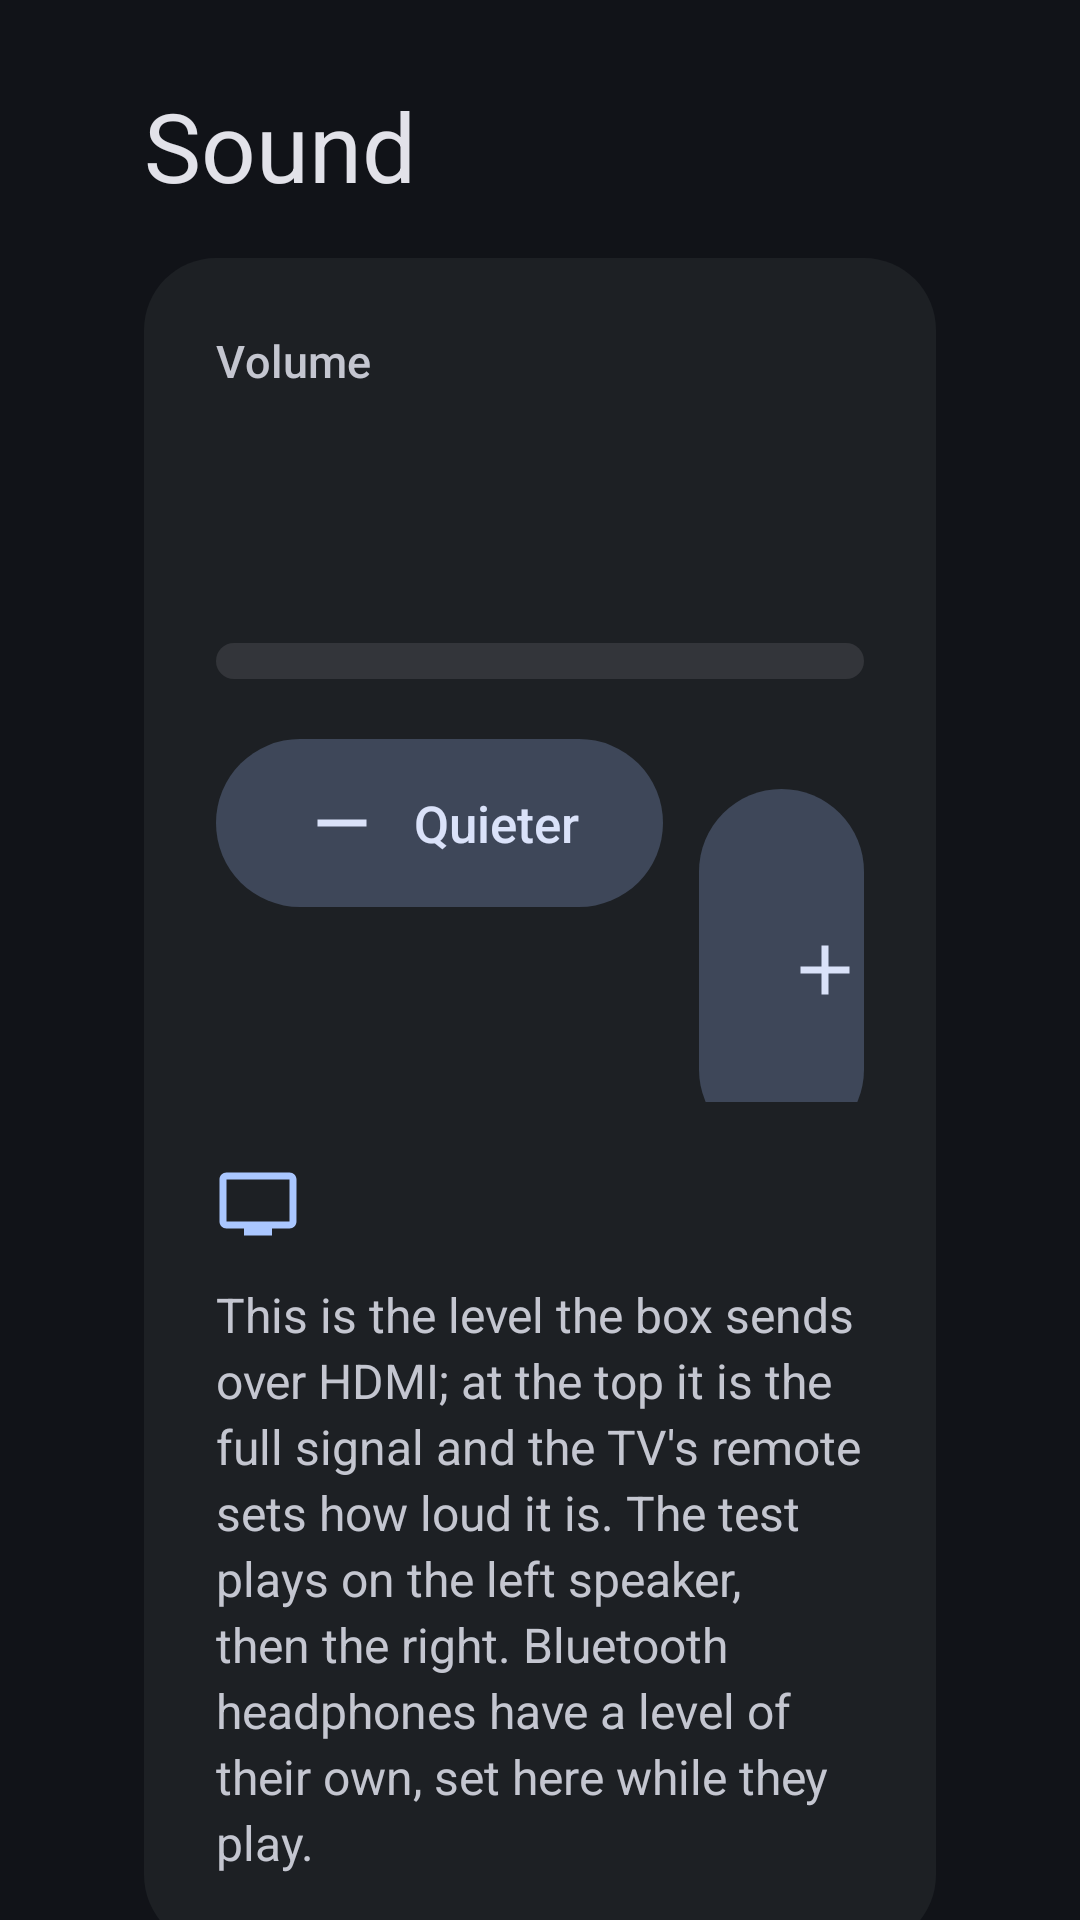

The Android layout XML behind this screen, and the referenced resources:
<!-- AndroidManifest.xml: application theme Theme.Edge1 -->
<!-- res/layout/activity_sound.xml -->
<?xml version="1.0" encoding="utf-8"?>
<ScrollView xmlns:android="http://schemas.android.com/apk/res/android"
    android:layout_width="match_parent"
    android:layout_height="match_parent"
    android:background="@color/m3_surface"
    android:fillViewport="true"
    android:scrollbars="none">

    <LinearLayout
        android:layout_width="match_parent"
        android:layout_height="wrap_content"
        android:orientation="vertical"
        android:paddingStart="@dimen/screen_margin_h"
        android:paddingEnd="@dimen/screen_margin_h"
        android:paddingTop="@dimen/screen_margin_v"
        android:paddingBottom="@dimen/screen_margin_v">

        <TextView
            style="@style/Text.Headline"
            android:layout_width="match_parent"
            android:layout_height="wrap_content"
            android:text="@string/sound_title" />

        <LinearLayout style="@style/Edge1.Card">
            <TextView
                style="@style/Text.Label"
                android:layout_width="match_parent"
                android:layout_height="wrap_content"
                android:text="@string/sound_volume" />
            <LinearLayout
                android:layout_width="match_parent"
                android:layout_height="wrap_content"
                android:gravity="bottom"
                android:orientation="horizontal">
                <TextView
                    android:id="@+id/level"
                    style="@style/Text.Display"
                    android:layout_width="wrap_content"
                    android:layout_height="wrap_content"
                    android:fontFeatureSettings="tnum" />
                <TextView
                    android:id="@+id/level_of"
                    style="@style/Text.Title"
                    android:layout_width="wrap_content"
                    android:layout_height="wrap_content"
                    android:layout_marginStart="10dp"
                    android:layout_marginBottom="10dp"
                    android:textColor="@color/m3_on_surface_variant" />
            </LinearLayout>
            <ProgressBar
                android:id="@+id/bar"
                style="@android:style/Widget.Material.ProgressBar.Horizontal"
                android:layout_width="match_parent"
                android:layout_height="12dp"
                android:layout_marginTop="8dp"
                android:focusable="false"
                android:progressDrawable="@drawable/progress_level" />
            <LinearLayout
                android:layout_width="match_parent"
                android:layout_height="wrap_content"
                android:layout_marginTop="20dp"
                android:orientation="horizontal">
                <Button
                    android:id="@+id/quieter"
                    style="@style/Edge1.Button.Tonal"
                    android:layout_width="wrap_content"
                    android:layout_height="wrap_content"
                    android:drawableStart="@drawable/ic_minus"
                    android:text="@string/sound_quieter" />
                <Button
                    android:id="@+id/louder"
                    style="@style/Edge1.Button.Tonal"
                    android:layout_width="wrap_content"
                    android:layout_height="wrap_content"
                    android:layout_marginStart="12dp"
                    android:drawableStart="@drawable/ic_plus"
                    android:text="@string/sound_louder" />
                <Space
                    android:layout_width="0dp"
                    android:layout_height="0dp"
                    android:layout_weight="1" />
                <Button
                    android:id="@+id/test"
                    style="@style/Edge1.Button.Filled"
                    android:layout_width="wrap_content"
                    android:layout_height="wrap_content"
                    android:drawableStart="@drawable/ic_play"
                    android:text="@string/sound_test" />
            </LinearLayout>
            <TextView
                android:id="@+id/output"
                style="@style/Text.Body"
                android:layout_width="match_parent"
                android:layout_height="wrap_content"
                android:layout_marginTop="20dp"
                android:drawablePadding="12dp"
                android:drawableStart="@drawable/ic_tv"
                android:gravity="center_vertical" />
            <TextView
                style="@style/Text.Body"
                android:layout_width="match_parent"
                android:layout_height="wrap_content"
                android:layout_marginTop="12dp"
                android:text="@string/sound_note" />
        </LinearLayout>

        <LinearLayout style="@style/Edge1.Card">
            <include android:id="@+id/row_display" layout="@layout/row_nav" />
        </LinearLayout>
    </LinearLayout>
</ScrollView>
<!-- res/layout/row_nav.xml (included above) -->
<?xml version="1.0" encoding="utf-8"?>
<LinearLayout xmlns:android="http://schemas.android.com/apk/res/android"
    style="@style/Edge1.Tile"
    android:layout_width="match_parent"
    android:layout_height="wrap_content"
    android:layout_marginTop="@dimen/tile_gap"
    android:gravity="center_vertical"
    android:orientation="horizontal">

    <ImageView
        android:id="@+id/icon"
        android:layout_width="28dp"
        android:layout_height="28dp"
        android:layout_marginEnd="18dp"
        android:importantForAccessibility="no"
        android:visibility="gone" />

    <LinearLayout
        android:layout_width="0dp"
        android:layout_height="wrap_content"
        android:layout_weight="1"
        android:orientation="vertical">
        <TextView
            android:id="@+id/title"
            style="@style/Text.TitleSmall"
            android:layout_width="match_parent"
            android:layout_height="wrap_content"
            android:duplicateParentState="true"
            android:textColor="@color/text_tile_title" />
        <TextView
            android:id="@+id/summary"
            style="@style/Text.Body"
            android:layout_width="match_parent"
            android:layout_height="wrap_content"
            android:layout_marginTop="2dp"
            android:duplicateParentState="true"
            android:textColor="@color/text_tile_body" />
    </LinearLayout>

    <TextView
        android:id="@+id/action"
        style="@style/Text.Label"
        android:layout_width="wrap_content"
        android:layout_height="wrap_content"
        android:layout_marginStart="16dp"
        android:background="@drawable/bg_chip"
        android:paddingStart="16dp"
        android:paddingEnd="16dp"
        android:paddingTop="6dp"
        android:paddingBottom="6dp"
        android:textColor="@color/m3_on_secondary_container"
        android:visibility="gone" />

    <ImageView
        android:id="@+id/chevron"
        android:layout_width="24dp"
        android:layout_height="24dp"
        android:layout_marginStart="12dp"
        android:importantForAccessibility="no"
        android:src="@drawable/ic_chevron" />
</LinearLayout>
<!-- resources referenced by this layout -->
<resources>
  <color name="m3_on_secondary_container">#FFDAE2F9</color>
  <color name="m3_on_surface_variant">#FFC4C6D0</color>
  <color name="m3_surface">#FF111318</color>
  <dimen name="screen_margin_h">48dp</dimen>
  <dimen name="screen_margin_v">27dp</dimen>
  <dimen name="tile_gap">12dp</dimen>
  <!-- drawable bg_chip (drawable) -->
  <?xml version="1.0" encoding="utf-8"?>
  <shape xmlns:android="http://schemas.android.com/apk/res/android" android:shape="rectangle">
      <solid android:color="@color/m3_secondary_container" />
      <corners android:radius="8dp" />
  </shape>
  <string name="sound_louder">Louder</string>
  <string name="sound_note">This is the level the box sends over HDMI; at the top it is the full signal and the TV\'s remote sets how loud it is. The test plays on the left speaker, then the right. Bluetooth headphones have a level of their own, set here while they play.</string>
  <string name="sound_quieter">Quieter</string>
  <string name="sound_test">Test sound</string>
  <string name="sound_title">Sound</string>
  <string name="sound_volume">Volume</string>
  <style name="Edge1.Button.Filled">
          <item name="android:background">@drawable/bg_button_filled</item>
          <item name="android:textColor">@color/text_on_filled</item>
          <item name="android:drawableTint">@color/text_on_filled</item>
      </style>
  <style name="Edge1.Button.Tonal">
          <item name="android:background">@drawable/bg_button_tonal</item>
          <item name="android:textColor">@color/text_on_tonal</item>
          <item name="android:drawableTint">@color/text_on_tonal</item>
      </style>
  <style name="Text.Body">
          <item name="android:textSize">16sp</item>
          <item name="android:textColor">@color/m3_on_surface_variant</item>
          <item name="android:fontFamily">sans-serif</item>
          <item name="android:lineSpacingMultiplier">1.15</item>
      </style>
  <style name="Text.Display">
          <item name="android:textSize">57sp</item>
          <item name="android:textColor">@color/m3_on_surface</item>
          <item name="android:fontFamily">sans-serif</item>
      </style>
  <style name="Text.Headline">
          <item name="android:textSize">32sp</item>
          <item name="android:textColor">@color/m3_on_surface</item>
          <item name="android:fontFamily">sans-serif</item>
      </style>
  <style name="Text.Label">
          <item name="android:textSize">15sp</item>
          <item name="android:textColor">@color/m3_on_surface_variant</item>
          <item name="android:fontFamily">sans-serif-medium</item>
          <item name="android:letterSpacing">0.01</item>
      </style>
  <style name="Text.Title">
          <item name="android:textSize">22sp</item>
          <item name="android:textColor">@color/m3_on_surface</item>
          <item name="android:fontFamily">sans-serif</item>
      </style>
  <style name="Text.TitleSmall">
          <item name="android:textSize">18sp</item>
          <item name="android:textColor">@color/m3_on_surface</item>
          <item name="android:fontFamily">sans-serif-medium</item>
      </style>
  <color name="m3_secondary_container">#FF3E4759</color>
  <color name="m3_primary">#FFAAC7FF</color>
  <color name="m3_surface_container_highest">#FF33353A</color>
  <dimen name="card_gap">16dp</dimen>
  <dimen name="card_padding">24dp</dimen>
  <color name="m3_on_surface">#FFE2E2E9</color>
  <dimen name="corner_pill">28dp</dimen>
  <dimen name="focus_ring">3dp</dimen>
  <color name="m3_focus_ring">#FFD6E3FF</color>
  <color name="m3_primary_container">#FF284777</color>
  <color name="m3_surface_container">#FF1D2024</color>
  <dimen name="corner_card">24dp</dimen>
  <dimen name="corner_tile">16dp</dimen>
  <color name="m3_surface_container_high">#FF282A2F</color>
  <style name="Edge1.Button.Text">
          <item name="android:background">@drawable/bg_button_text</item>
          <item name="android:textColor">@color/m3_primary</item>
      </style>
  <color name="m3_state_layer">#1FE2E2E9</color>
</resources>
